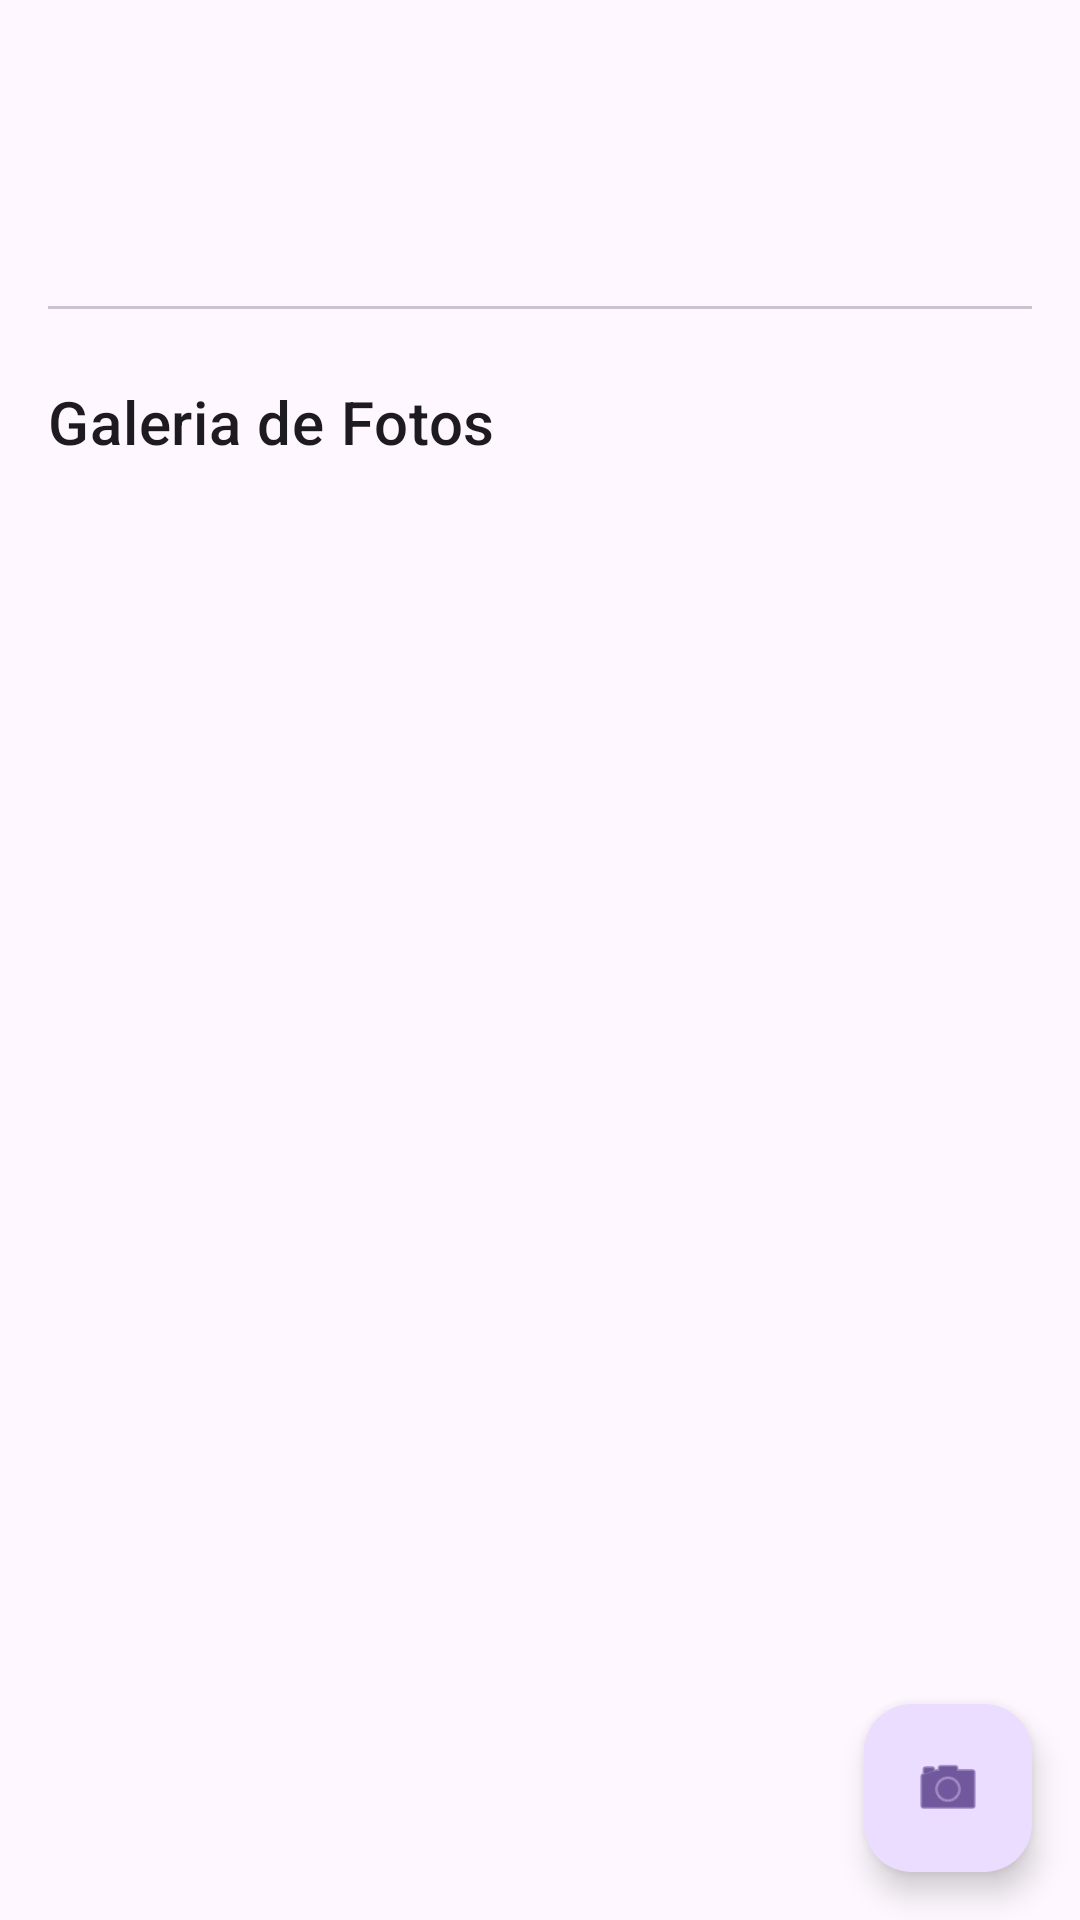

This screen was rendered from an Android layout file. Write that file and the resources it references.
<!-- AndroidManifest.xml: application theme Theme.Atividade17062025GeoLocalizacao -->
<!-- res/layout/activity_detalhes_local.xml -->
<?xml version="1.0" encoding="utf-8"?>
<androidx.coordinatorlayout.widget.CoordinatorLayout xmlns:android="http://schemas.android.com/apk/res/android"
    xmlns:app="http://schemas.android.com/apk/res-auto"
    xmlns:tools="http://schemas.android.com/tools"
    android:id="@+id/main"
    android:layout_width="match_parent"
    android:layout_height="match_parent"
    android:fitsSystemWindows="true"
    tools:context=".view.DetalhesLocalActivity">

    <androidx.core.widget.NestedScrollView
        android:layout_width="match_parent"
        android:layout_height="match_parent"
        app:layout_behavior="@string/appbar_scrolling_view_behavior">

        <LinearLayout
            android:layout_width="match_parent"
            android:layout_height="wrap_content"
            android:orientation="vertical"
            android:padding="16dp">

            <TextView
                android:id="@+id/textNomeLocal"
                android:layout_width="match_parent"
                android:layout_height="wrap_content"
                android:textAppearance="?attr/textAppearanceHeadline5"
                android:textStyle="bold"
                tools:text="Nome do Local" />

            <TextView
                android:id="@+id/textDescricaoLocal"
                android:layout_width="match_parent"
                android:layout_height="wrap_content"
                android:layout_marginTop="8dp"
                android:lineSpacingMultiplier="1.2"
                android:textAppearance="?attr/textAppearanceBody1"
                tools:text="Descrição detalhada do local, com várias informações interessantes." />

            <com.google.android.material.divider.MaterialDivider
                android:layout_width="match_parent"
                android:layout_height="wrap_content"
                android:layout_marginVertical="24dp" />

            <TextView
                android:layout_width="match_parent"
                android:layout_height="wrap_content"
                android:text="Galeria de Fotos"
                android:textAppearance="?attr/textAppearanceHeadline6" />

            <androidx.recyclerview.widget.RecyclerView
                android:id="@+id/recyclerFotos"
                android:layout_width="match_parent"
                android:layout_height="wrap_content"
                android:layout_marginTop="16dp"
                android:nestedScrollingEnabled="false"
                tools:layoutManager="androidx.recyclerview.widget.GridLayoutManager"
                tools:listitem="@layout/item_foto"
                tools:spanCount="2" />

        </LinearLayout>
    </androidx.core.widget.NestedScrollView>

    <com.google.android.material.floatingactionbutton.FloatingActionButton
        android:id="@+id/fabAdicionarFoto"
        android:layout_width="wrap_content"
        android:layout_height="wrap_content"
        android:layout_gravity="bottom|end"
        android:layout_margin="16dp"
        android:contentDescription="Adicionar nova foto"
        app:srcCompat="@android:drawable/ic_menu_camera" />

</androidx.coordinatorlayout.widget.CoordinatorLayout>
<!-- res/layout/item_foto.xml (included above) -->
<?xml version="1.0" encoding="utf-8"?>
<FrameLayout
    xmlns:android="http://schemas.android.com/apk/res/android"
    android:layout_margin="8dp"
    android:layout_width="match_parent"
    android:layout_height="wrap_content">

    <ImageView
        android:id="@+id/imageFoto"
        android:layout_width="match_parent"
        android:layout_height="200dp"
        android:scaleType="centerCrop"
        android:contentDescription="Foto do local"
        android:src="@drawable/photo" />
</FrameLayout>
<!-- resources referenced by this layout -->
<resources>
  <!-- drawable photo: png bitmap (drawable, 12800 bytes) -->
  <style name="Theme.Atividade17062025GeoLocalizacao" parent="Base.Theme.Atividade17062025GeoLocalizacao" />
  <style name="Base.Theme.Atividade17062025GeoLocalizacao" parent="Theme.Material3.DayNight.NoActionBar">
          
          
      </style>
</resources>
